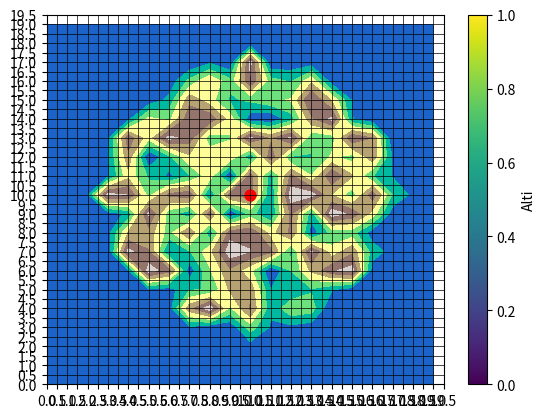

Generate this figure with matplotlib:
import numpy as np 
import random as rd
import matplotlib.pyplot as plt

       
def masque_adap(grid,seuil):
    
    n = grid.shape[0]
    masque = np.zeros((n, n))
    for i in range(n):
        for j in range(n):
            # distance par rapport à la station
            d = np.sqrt((i - S[1])**2 + (j - S[0])**2)
            if  d <= seuil :
                masque[i,j] = 1
                
            else:
                masque[i, j] = 1/d
                
    mnt_filtre = grid*masque
    
    return mnt_filtre

if __name__ == "__main__":
    
    n = 20

    X_grid, Y_grid = np.meshgrid(
    np.arange(0,n,1),  
    np.arange(0,n,1)  
    )

    ### Génération MNT aléatoire
    random_mnt = np.zeros((n,n))
    for i in range(len(random_mnt)):
        for j in range(len(random_mnt)): 
        
            random_mnt[i,j] = rd.random()*100
            
    ### Position de la station


    S = (10,10)

    ### Masque autour de la station
    rayon = 10

    MNT = masque_adap(random_mnt,7)      
                
    
     
    plt.contourf(X_grid,Y_grid,MNT, cmap = 'terrain')
    # plt.contourf(masque, cmap='Reds', alpha=0.4)
    plt.scatter(S[0],S[1],s = 60,color = 'red')
    
    plt.colorbar( label='Alti')
    plt.xticks(np.arange(0, n, 0.5))
    plt.yticks(np.arange(0, n, 0.5))
    plt.grid(True, color='black', linewidth=0.5)
    plt.show()